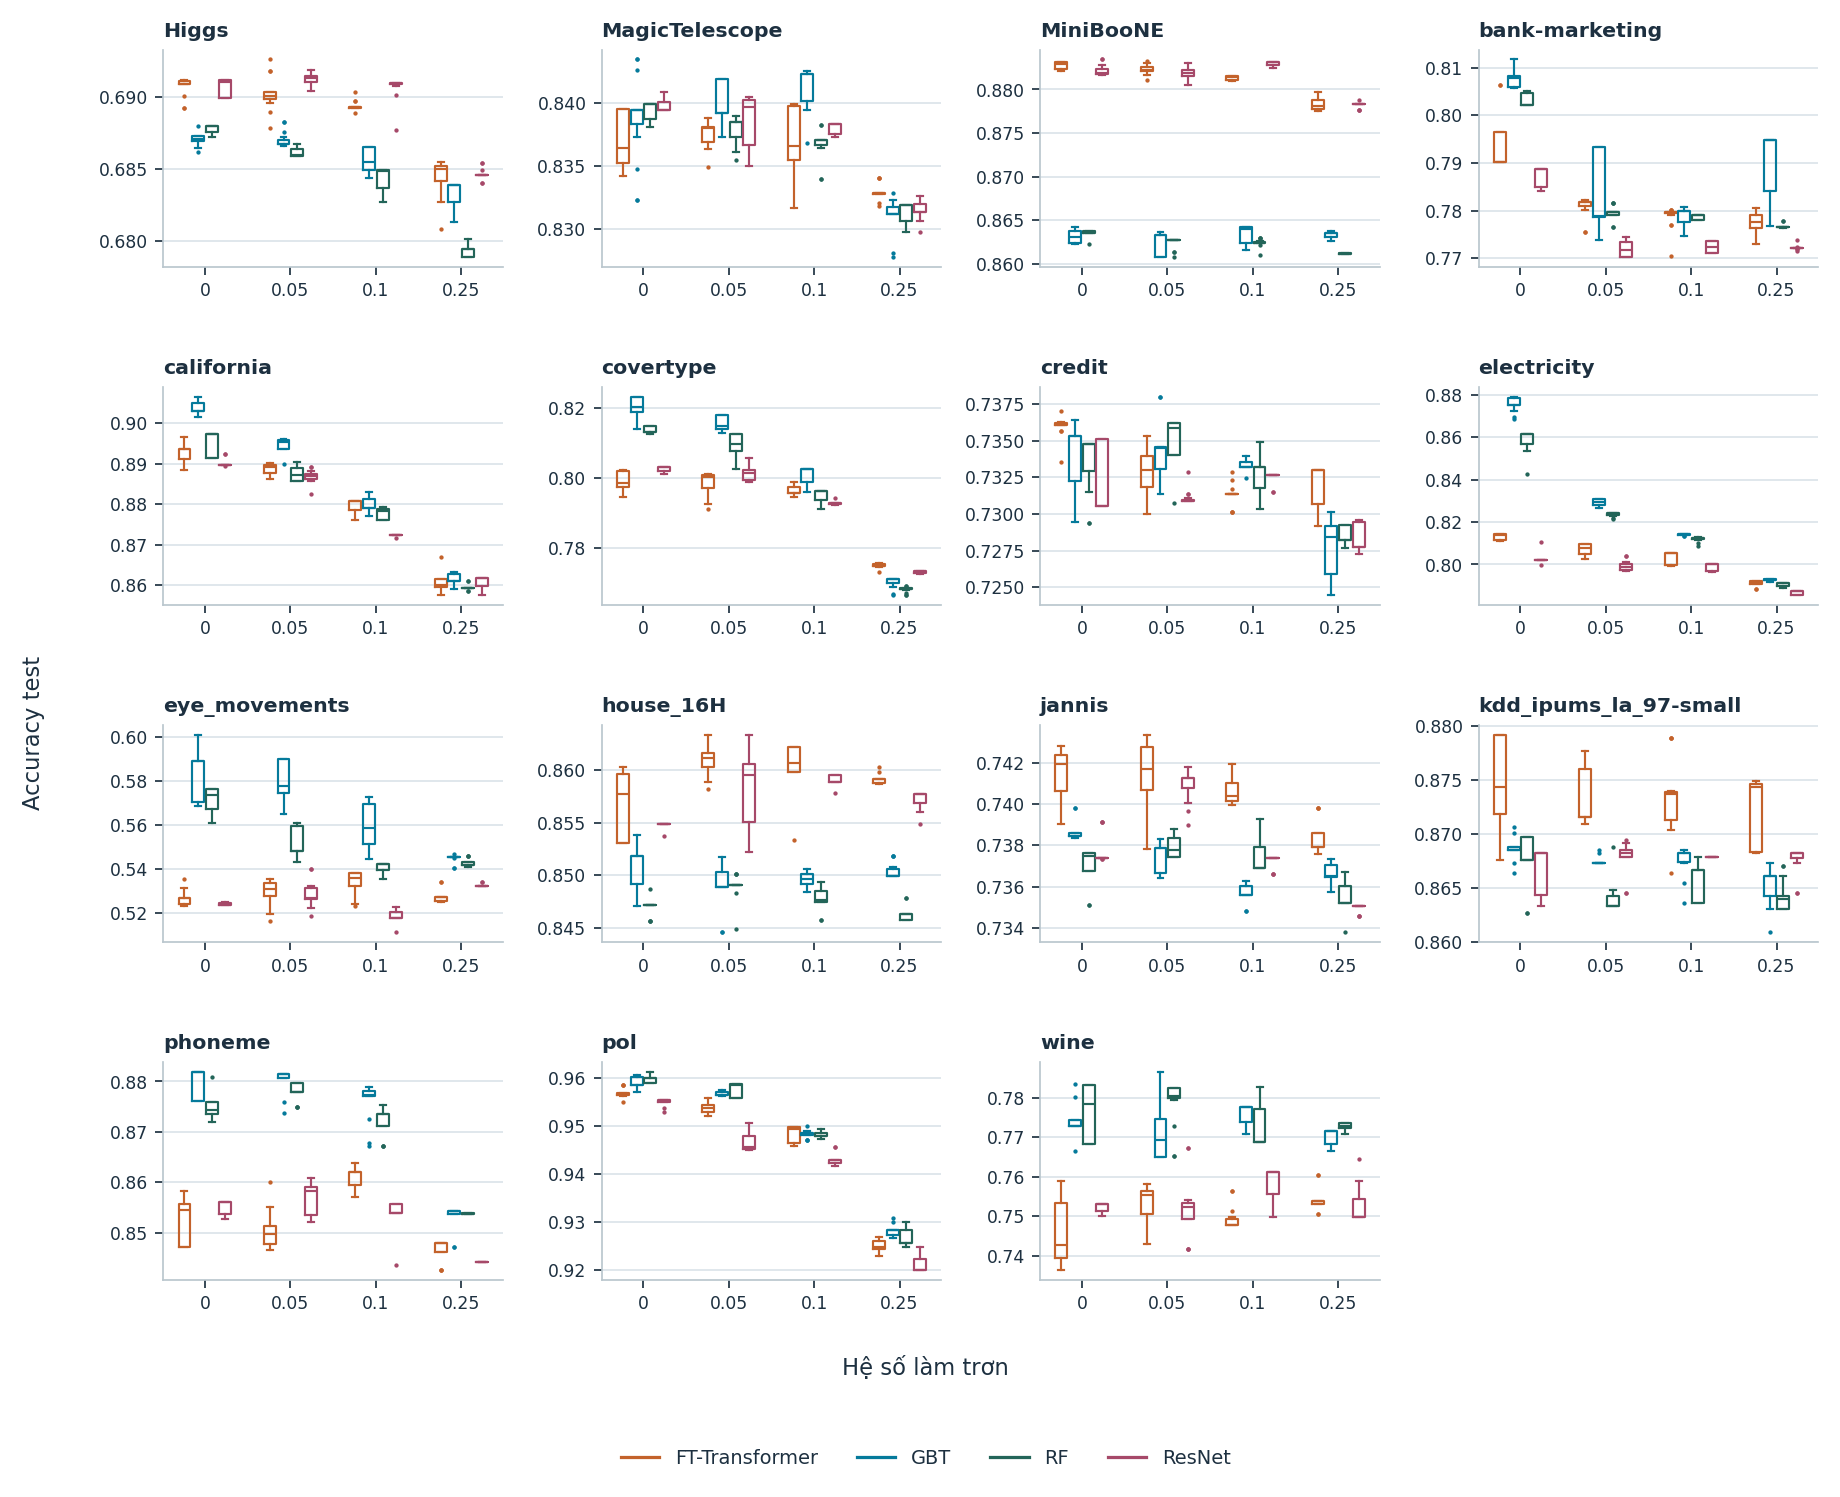

The file beside this chart, header and first rows:
model_name, data__keyword, condition, rank, shuffle, score, weight
FT Transformer, Higgs, 0.0, 60, 1, 0.6892, 1
FT Transformer, Higgs, 0.05, 60, 1, 0.6918, 1
FT Transformer, Higgs, 0.1, 60, 1, 0.6892, 1
FT Transformer, Higgs, 0.25, 60, 1, 0.6842, 1
FT Transformer, MagicTelescope, 0.0, 60, 1, 0.8364, 1
FT Transformer, MagicTelescope, 0.05, 60, 1, 0.8368, 1
FT Transformer, MagicTelescope, 0.1, 60, 1, 0.8355, 1
FT Transformer, MagicTelescope, 0.25, 60, 1, 0.8329, 1
FT Transformer, MiniBooNE, 0.0, 60, 1, 0.8824, 1
FT Transformer, MiniBooNE, 0.05, 60, 1, 0.882, 1
FT Transformer, MiniBooNE, 0.1, 60, 1, 0.8816, 1
FT Transformer, MiniBooNE, 0.25, 60, 1, 0.8781, 1
FT Transformer, bank-marketing, 0.0, 60, 1, 0.8063, 1
FT Transformer, bank-marketing, 0.05, 60, 1, 0.7754, 1
FT Transformer, bank-marketing, 0.1, 60, 1, 0.7705, 1
FT Transformer, bank-marketing, 0.25, 60, 1, 0.7792, 1
FT Transformer, california, 0.0, 60, 1, 0.8936, 1
FT Transformer, california, 0.05, 60, 1, 0.8892, 1
FT Transformer, california, 0.1, 60, 1, 0.878, 1
FT Transformer, california, 0.25, 60, 1, 0.8616, 1
FT Transformer, covertype, 0.0, 60, 1, 0.8019, 1
FT Transformer, covertype, 0.05, 60, 1, 0.7927, 1
FT Transformer, covertype, 0.1, 60, 1, 0.7958, 1
FT Transformer, covertype, 0.25, 60, 1, 0.7733, 1
FT Transformer, credit, 0.0, 60, 1, 0.7356, 1
FT Transformer, credit, 0.05, 60, 1, 0.7352, 1
FT Transformer, credit, 0.1, 60, 1, 0.7314, 1
FT Transformer, credit, 0.25, 60, 1, 0.733, 1
FT Transformer, electricity, 0.0, 60, 1, 0.8118, 1
FT Transformer, electricity, 0.05, 60, 1, 0.8097, 1
FT Transformer, electricity, 0.1, 60, 1, 0.8056, 1
FT Transformer, electricity, 0.25, 60, 1, 0.7921, 1
FT Transformer, eye_movements, 0.0, 60, 1, 0.5241, 1
FT Transformer, eye_movements, 0.05, 60, 1, 0.5197, 1
FT Transformer, eye_movements, 0.1, 60, 1, 0.5241, 1
FT Transformer, eye_movements, 0.25, 60, 1, 0.5264, 1
FT Transformer, house_16H, 0.0, 60, 1, 0.8596, 1
FT Transformer, house_16H, 0.05, 60, 1, 0.8582, 1
FT Transformer, house_16H, 0.1, 60, 1, 0.8622, 1
FT Transformer, house_16H, 0.25, 60, 1, 0.8592, 1
FT Transformer, jannis, 0.0, 60, 1, 0.7428, 1
FT Transformer, jannis, 0.05, 60, 1, 0.7402, 1
FT Transformer, jannis, 0.1, 60, 1, 0.74, 1
FT Transformer, jannis, 0.25, 60, 1, 0.7379, 1
FT Transformer, kdd_ipums_la_97-small, 0.0, 60, 1, 0.8792, 1
FT Transformer, kdd_ipums_la_97-small, 0.05, 60, 1, 0.8777, 1
FT Transformer, kdd_ipums_la_97-small, 0.1, 60, 1, 0.8789, 1
FT Transformer, kdd_ipums_la_97-small, 0.25, 60, 1, 0.8743, 1
FT Transformer, phoneme, 0.0, 60, 1, 0.8582, 1
FT Transformer, phoneme, 0.05, 60, 1, 0.8465, 1
FT Transformer, phoneme, 0.1, 60, 1, 0.8621, 1
FT Transformer, phoneme, 0.25, 60, 1, 0.8426, 1
FT Transformer, pol, 0.0, 60, 1, 0.9566, 1
FT Transformer, pol, 0.05, 60, 1, 0.9526, 1
FT Transformer, pol, 0.1, 60, 1, 0.9498, 1
FT Transformer, pol, 0.25, 60, 1, 0.923, 1
FT Transformer, wine, 0.0, 60, 1, 0.7363, 1
FT Transformer, wine, 0.05, 60, 1, 0.749, 1
FT Transformer, wine, 0.1, 60, 1, 0.7486, 1
FT Transformer, wine, 0.25, 60, 1, 0.7538, 1
... 3,540 more rows
